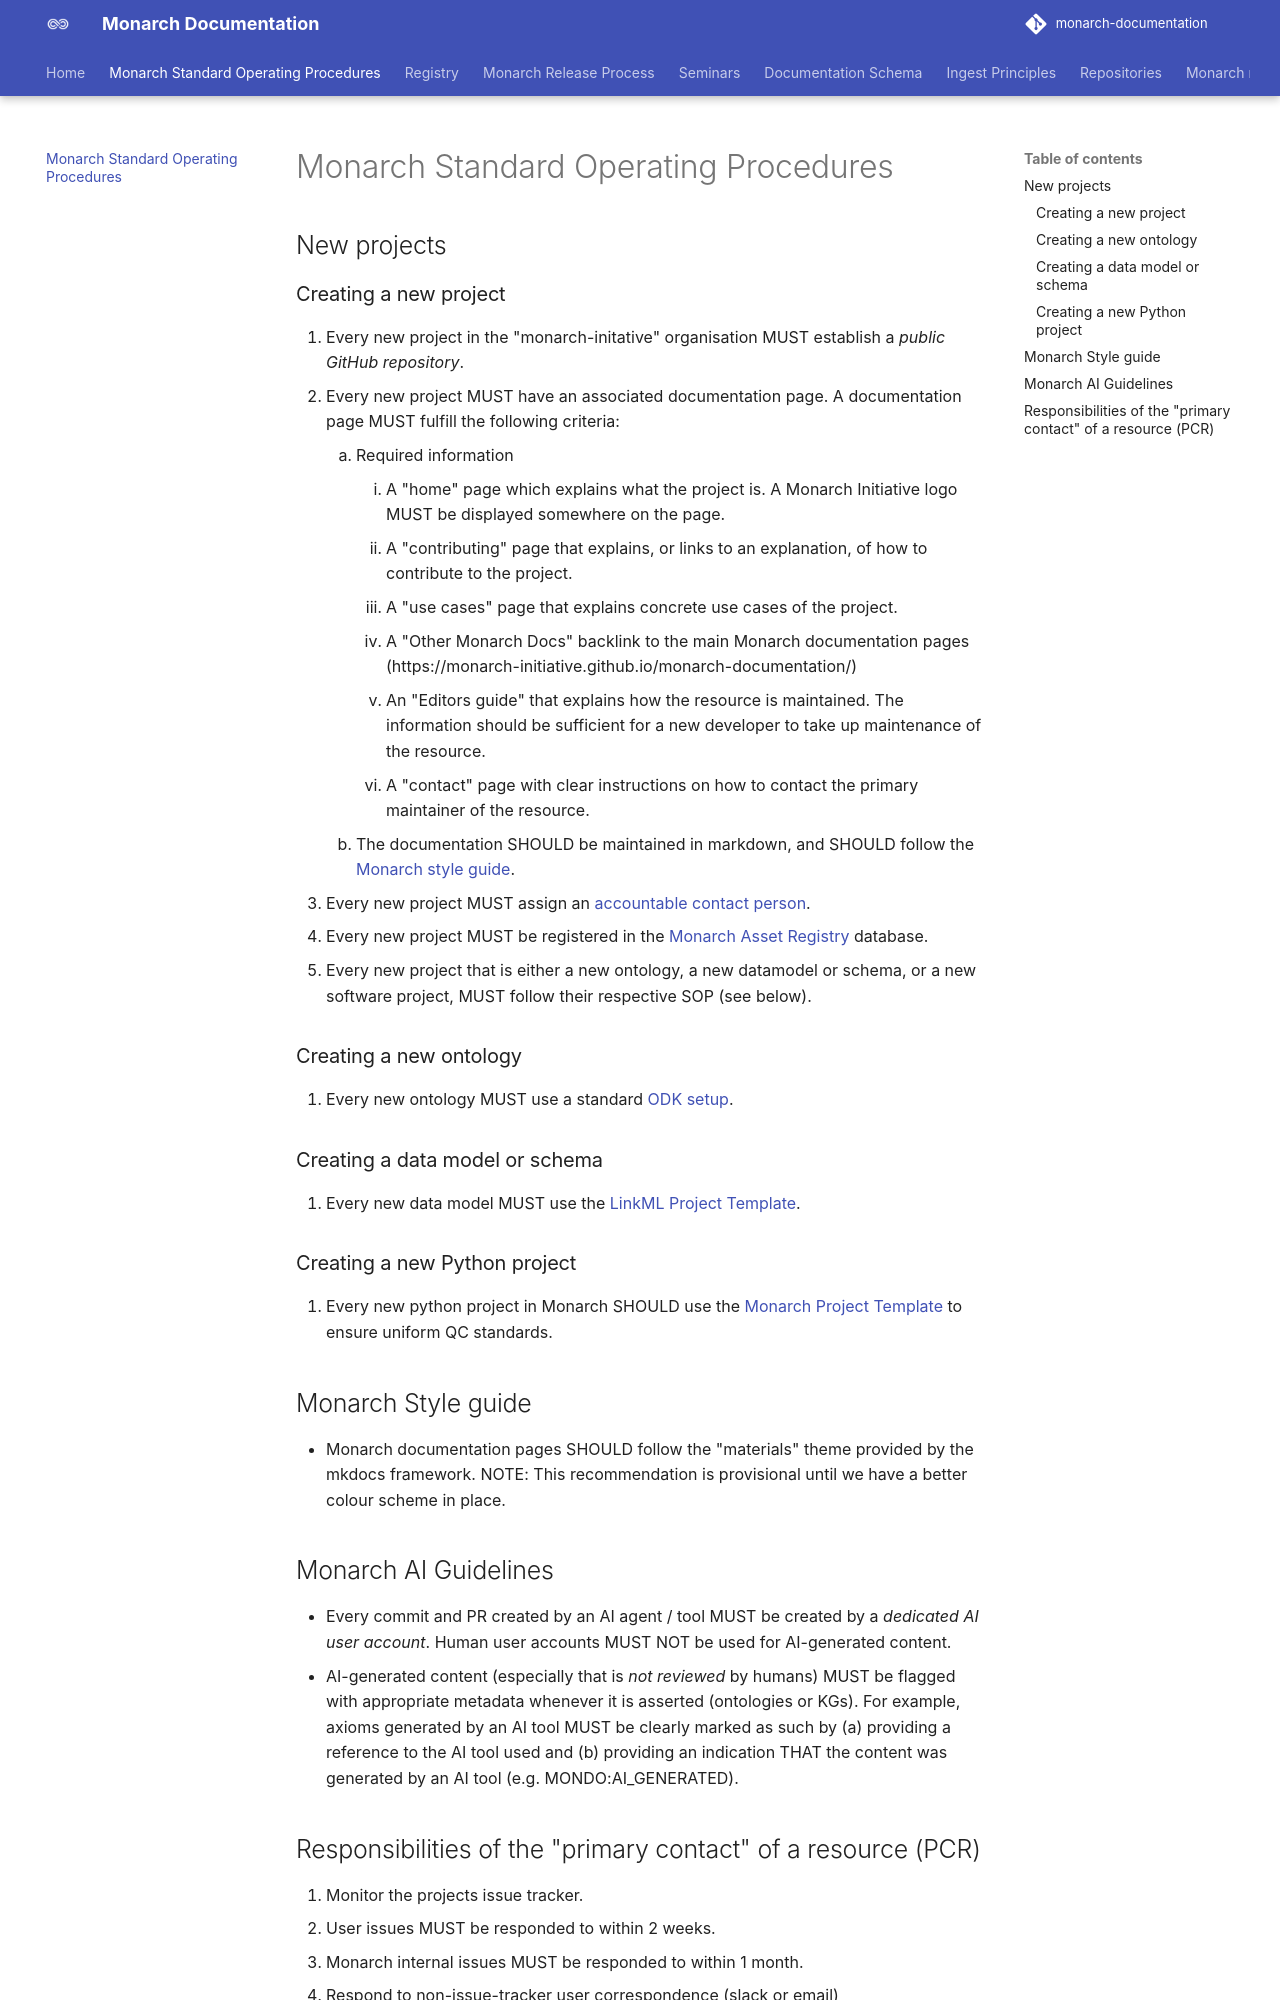

repository: monarch-initiative/monarch-documentation · page: monarch-sop/index.html · generator: mkdocs

# Monarch Standard Operating Procedures

## New projects

### Creating a new project

1. Every new project in the "monarch-initative" organisation MUST establish a _public GitHub repository_.
1. Every new project MUST have an associated documentation page. A documentation page MUST fulfill the following criteria:
    1. Required information
        1. A "home" page which explains what the project is. A Monarch Initiative logo MUST be displayed somewhere on the page.
        1. A "contributing" page that explains, or links to an explanation, of how to contribute to the project.
        1. A "use cases" page that explains concrete use cases of the project.
        1. A "Other Monarch Docs" backlink to the main Monarch documentation pages (https://monarch-initiative.github.io/monarch-documentation/)
        1. An "Editors guide" that explains how the resource is maintained. The information should be sufficient for a new developer to take up maintenance of the resource.
        1. A "contact" page with clear instructions on how to contact the primary maintainer of the resource.
    1. The documentation SHOULD be maintained in markdown, and SHOULD follow the [Monarch style guide](#monarch-style-guide).
1. Every new project MUST assign an [accountable contact person](#contact).
1. Every new project MUST be registered in the [Monarch Asset Registry](https://github.com/monarch-initiative/monarch-documentation/blob/main/src/data/resources.yaml) database.
1. Every new project that is either a new ontology, a new datamodel or schema, or a new software project, MUST follow their respective SOP (see below).

### Creating a new ontology

1. Every new ontology MUST use a standard [ODK setup](https://github.com/INCATools/ontology-development-kit).

### Creating a data model or schema

1. Every new data model MUST use the [LinkML Project Template](https://github.com/linkml/linkml-project-cookiecutter/).

### Creating a new Python project

1. Every new python project in Monarch SHOULD use the [Monarch Project Template](https://github.com/monarch-initiative/monarch-project-template) to ensure uniform QC standards.

## Monarch Style guide

- Monarch documentation pages SHOULD follow the "materials" theme provided by the mkdocs framework. NOTE: This recommendation is provisional until we have a better colour scheme in place.

## Monarch AI Guidelines

- Every commit and PR created by an AI agent / tool MUST be created by a _dedicated AI user account_. Human user accounts MUST NOT be used for AI-generated content.
- AI-generated content (especially that is _not reviewed_ by humans) MUST be flagged with appropriate metadata whenever it is asserted (ontologies or KGs). For example, axioms generated by an AI tool MUST be clearly marked as such by (a) providing a reference to the AI tool used and (b) providing an indication THAT the content was generated by an AI tool (e.g. MONDO:AI_GENERATED).

<a id="contact"></a>
